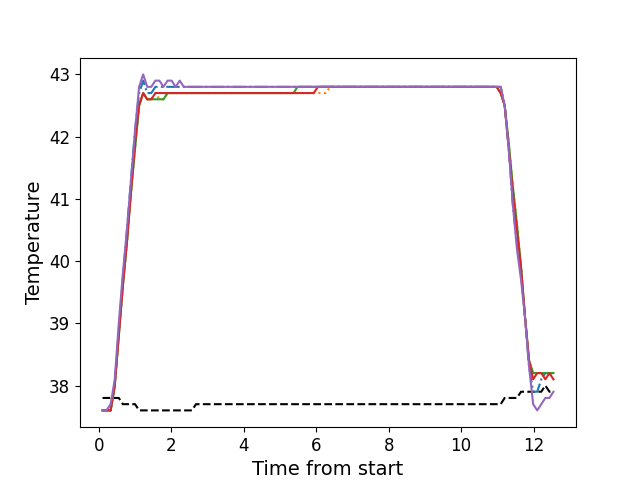

The data file committed next to this chart (first rows):
, times, neutral, z1, z2, z3, z4, z5
0, 0.1066, 37.8, 37.6, 37.6, 37.6, 37.6, 37.6
1, 0.2193, 37.8, 37.6, 37.6, 37.6, 37.6, 37.6
2, 0.3306, 37.8, 37.6, 37.7, 37.6, 37.6, 37.7
3, 0.4432, 37.8, 38.0, 38.0, 38.0, 38.0, 38.1
4, 0.5549, 37.8, 38.9, 38.8, 38.8, 38.8, 39.0
5, 0.6665, 37.7, 39.7, 39.6, 39.6, 39.6, 39.8
6, 0.7791, 37.7, 40.5, 40.3, 40.3, 40.3, 40.5
7, 0.8908, 37.7, 41.3, 41.1, 41.1, 41.1, 41.3
8, 1.003, 37.7, 42.1, 41.8, 41.8, 41.9, 42.1
9, 1.115, 37.6, 42.7, 42.5, 42.5, 42.5, 42.8
10, 1.228, 37.6, 42.9, 42.7, 42.7, 42.7, 43.0
11, 1.339, 37.6, 42.7, 42.6, 42.6, 42.6, 42.8
12, 1.451, 37.6, 42.7, 42.6, 42.6, 42.6, 42.8
13, 1.564, 37.6, 42.8, 42.7, 42.6, 42.7, 42.9
14, 1.675, 37.6, 42.8, 42.6, 42.6, 42.7, 42.9
15, 1.788, 37.6, 42.8, 42.6, 42.6, 42.7, 42.8
16, 1.9, 37.6, 42.8, 42.7, 42.7, 42.7, 42.9
17, 2.012, 37.6, 42.8, 42.7, 42.7, 42.7, 42.9
18, 2.123, 37.6, 42.8, 42.7, 42.7, 42.7, 42.8
19, 2.236, 37.6, 42.8, 42.7, 42.7, 42.7, 42.9
20, 2.348, 37.6, 42.8, 42.7, 42.7, 42.7, 42.8
21, 2.46, 37.6, 42.8, 42.7, 42.7, 42.7, 42.8
22, 2.572, 37.6, 42.8, 42.7, 42.7, 42.7, 42.8
23, 2.685, 37.7, 42.8, 42.7, 42.7, 42.7, 42.8
24, 2.796, 37.7, 42.8, 42.7, 42.7, 42.7, 42.8
25, 2.908, 37.7, 42.8, 42.7, 42.7, 42.7, 42.8
26, 3.02, 37.7, 42.8, 42.7, 42.7, 42.7, 42.8
27, 3.133, 37.7, 42.8, 42.7, 42.7, 42.7, 42.8
28, 3.245, 37.7, 42.8, 42.7, 42.7, 42.7, 42.8
29, 3.356, 37.7, 42.8, 42.7, 42.7, 42.7, 42.8
30, 3.469, 37.7, 42.8, 42.7, 42.7, 42.7, 42.8
31, 3.581, 37.7, 42.8, 42.7, 42.7, 42.7, 42.8
32, 3.692, 37.7, 42.8, 42.7, 42.7, 42.7, 42.8
33, 3.805, 37.7, 42.8, 42.7, 42.7, 42.7, 42.8
34, 3.917, 37.7, 42.8, 42.7, 42.7, 42.7, 42.8
35, 4.029, 37.7, 42.8, 42.7, 42.7, 42.7, 42.8
36, 4.141, 37.7, 42.8, 42.7, 42.7, 42.7, 42.8
37, 4.253, 37.7, 42.8, 42.7, 42.7, 42.7, 42.8
38, 4.364, 37.7, 42.8, 42.7, 42.7, 42.7, 42.8
39, 4.477, 37.7, 42.8, 42.7, 42.7, 42.7, 42.8
40, 4.589, 37.7, 42.8, 42.7, 42.7, 42.7, 42.8
41, 4.701, 37.7, 42.8, 42.7, 42.7, 42.7, 42.8
42, 4.813, 37.7, 42.8, 42.7, 42.7, 42.7, 42.8
43, 4.926, 37.7, 42.8, 42.7, 42.7, 42.7, 42.8
44, 5.037, 37.7, 42.8, 42.7, 42.7, 42.7, 42.8
45, 5.15, 37.7, 42.8, 42.7, 42.7, 42.7, 42.8
46, 5.262, 37.7, 42.8, 42.7, 42.7, 42.7, 42.8
47, 5.373, 37.7, 42.8, 42.7, 42.7, 42.7, 42.8
48, 5.486, 37.7, 42.8, 42.7, 42.8, 42.7, 42.8
49, 5.597, 37.7, 42.8, 42.7, 42.8, 42.7, 42.8
50, 5.71, 37.7, 42.8, 42.7, 42.8, 42.7, 42.8
51, 5.822, 37.7, 42.8, 42.7, 42.8, 42.7, 42.8
52, 5.934, 37.7, 42.8, 42.7, 42.8, 42.7, 42.8
53, 6.046, 37.7, 42.8, 42.7, 42.8, 42.8, 42.8
54, 6.158, 37.7, 42.8, 42.7, 42.8, 42.8, 42.8
55, 6.27, 37.7, 42.8, 42.7, 42.8, 42.8, 42.8
56, 6.383, 37.7, 42.8, 42.8, 42.8, 42.8, 42.8
57, 6.494, 37.7, 42.8, 42.8, 42.8, 42.8, 42.8
58, 6.607, 37.7, 42.8, 42.8, 42.8, 42.8, 42.8
59, 6.718, 37.7, 42.8, 42.8, 42.8, 42.8, 42.8
... 52 more rows
